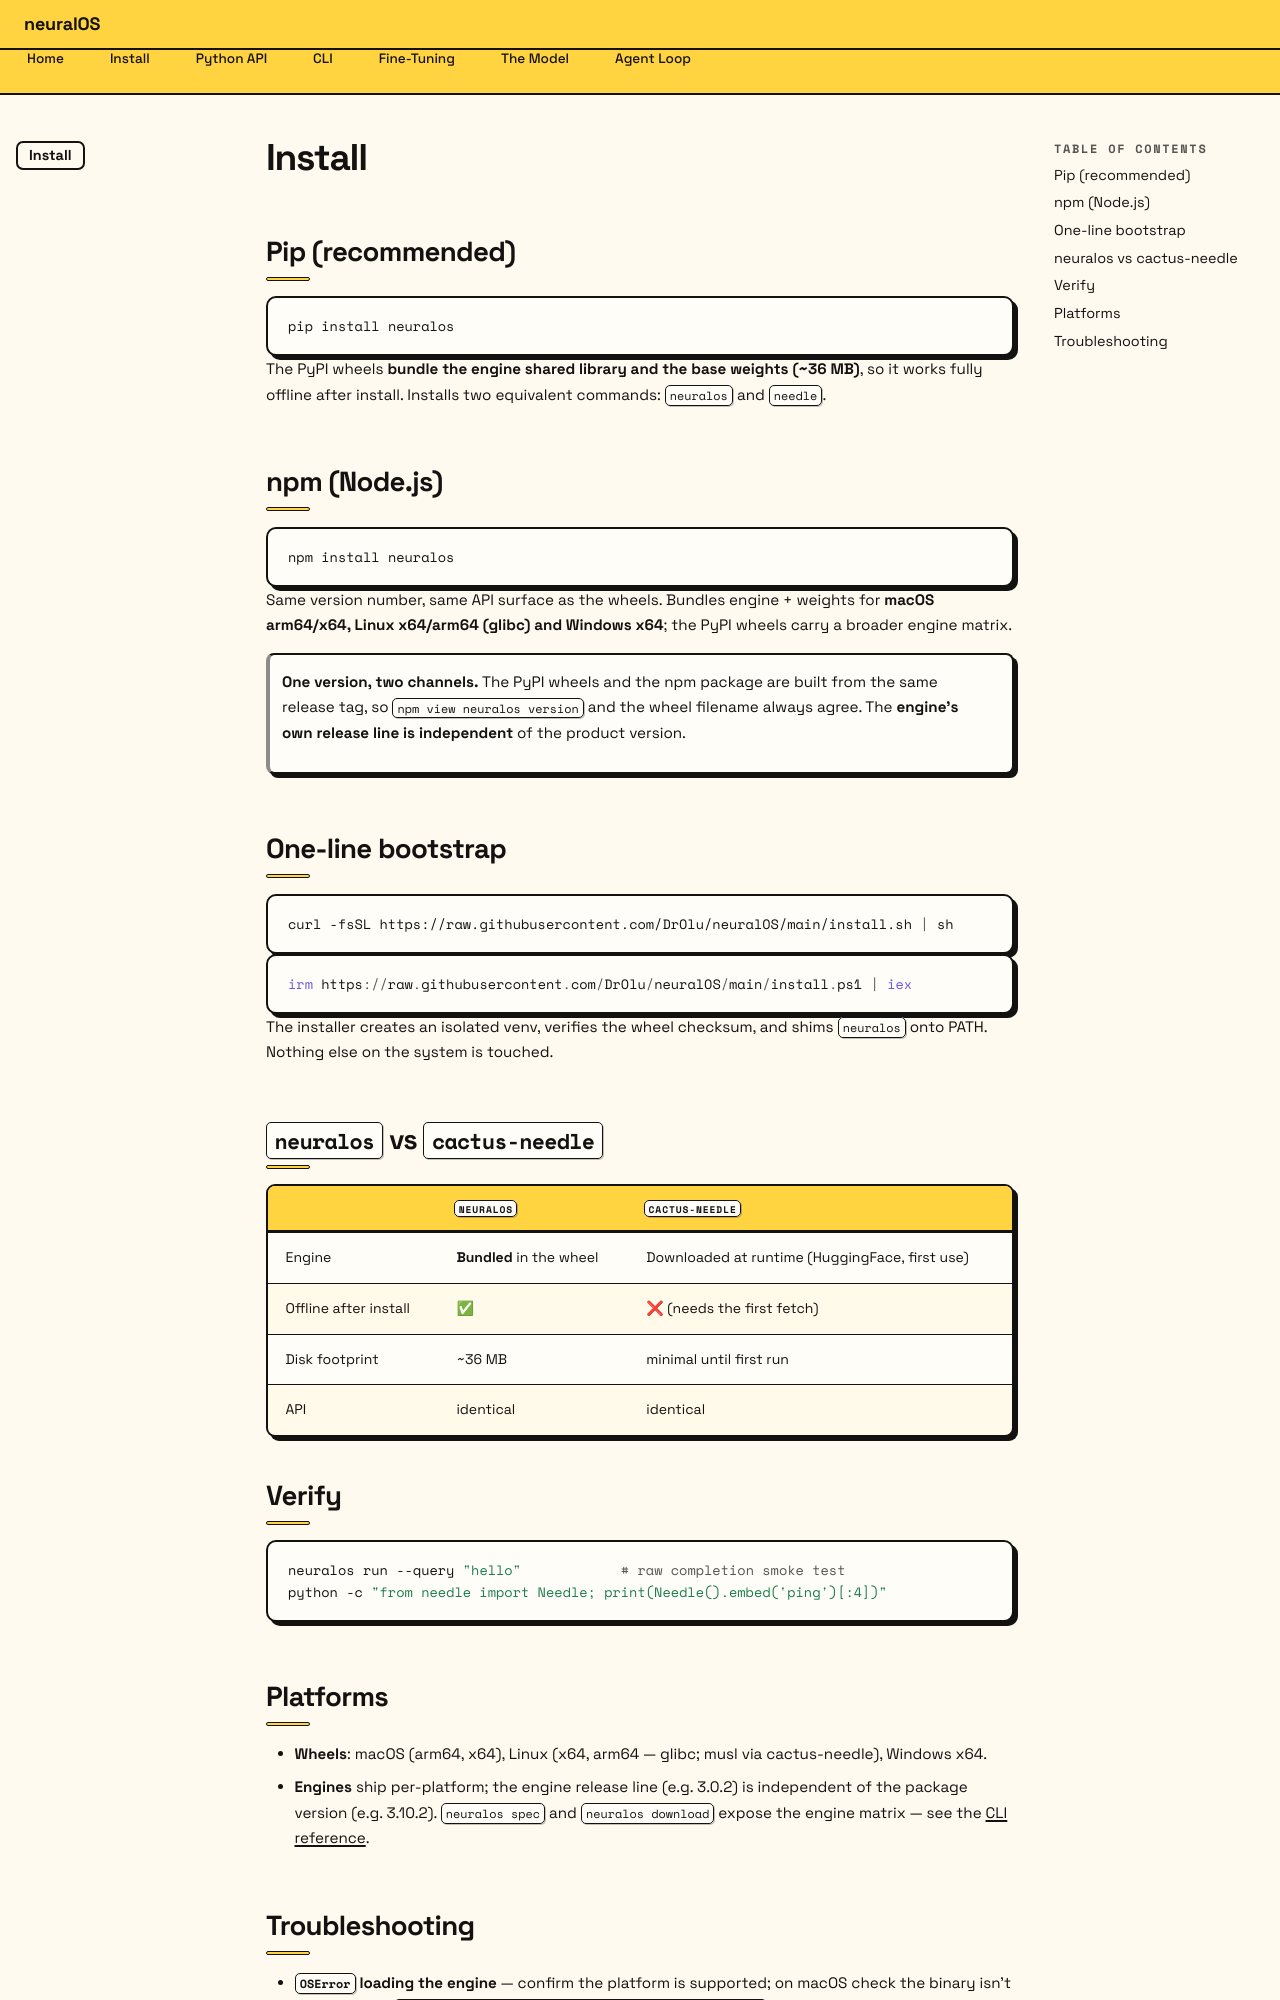

repository: DrOlu/neuralOS · page: install/index.html · generator: mkdocs

# Install

## Pip (recommended)

```sh
pip install neuralos
```

The PyPI wheels **bundle the engine shared library and the base weights (~36 MB)**, so it works fully offline after install. Installs two equivalent commands: `neuralos` and `needle`.

## npm (Node.js)

```sh
npm install neuralos
```

Same version number, same API surface as the wheels. Bundles engine + weights for **macOS arm64/x64, Linux x64/arm64 (glibc) and Windows x64**; the PyPI wheels carry a broader engine matrix.

> **One version, two channels.** The PyPI wheels and the npm package are built from the same release tag, so `npm view neuralos version` and the wheel filename always agree. The **engine's own release line is independent** of the product version.

## One-line bootstrap

```sh
curl -fsSL https://raw.githubusercontent.com/DrOlu/neuralOS/main/install.sh | sh
```

```powershell
irm https://raw.githubusercontent.com/DrOlu/neuralOS/main/install.ps1 | iex
```

The installer creates an isolated venv, verifies the wheel checksum, and shims `neuralos` onto PATH. Nothing else on the system is touched.

## `neuralos` vs `cactus-needle`

| | `neuralos` | `cactus-needle` |
|---|---|---|
| Engine | **Bundled** in the wheel | Downloaded at runtime (HuggingFace, first use) |
| Offline after install | ✅ | ❌ (needs the first fetch) |
| Disk footprint | ~36 MB | minimal until first run |
| API | identical | identical |

## Verify

```sh
neuralos run --query "hello"            # raw completion smoke test
python -c "from needle import Needle; print(Needle().embed('ping')[:4])"
```

## Platforms

- **Wheels**: macOS (arm64, x64), Linux (x64, arm64 — glibc; musl via cactus-needle), Windows x64.
- **Engines** ship per-platform; the engine release line (e.g. 3.0.2) is independent of the package version (e.g. 3.10.2). `neuralos spec` and `neuralos download` expose the engine matrix — see the [CLI reference](cli.md).
